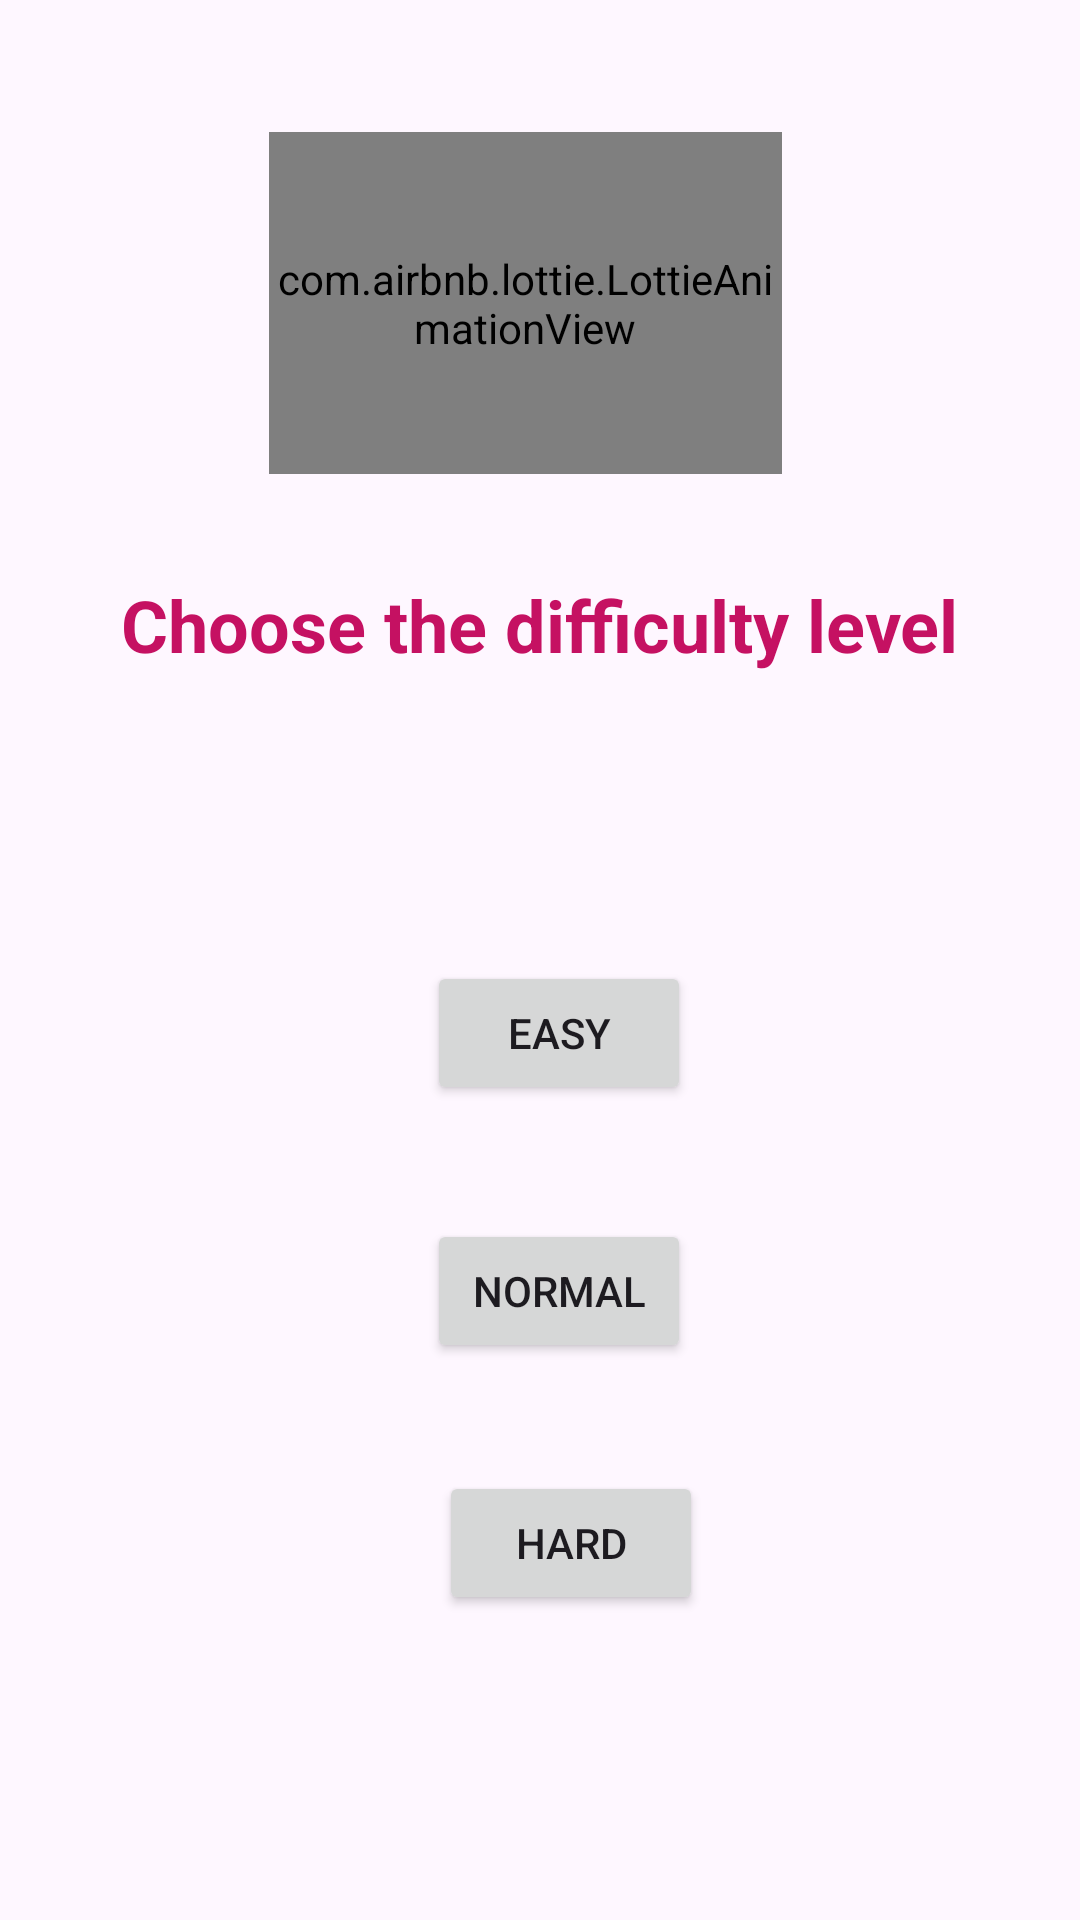

The Android layout XML behind this screen, and the referenced resources:
<!-- AndroidManifest.xml: application theme Theme.Guess_Numer -->
<!-- res/layout/activity_main.xml -->
<?xml version="1.0" encoding="utf-8"?>
<androidx.constraintlayout.widget.ConstraintLayout xmlns:android="http://schemas.android.com/apk/res/android"
    xmlns:app="http://schemas.android.com/apk/res-auto"
    xmlns:tools="http://schemas.android.com/tools"
    android:layout_width="match_parent"
    android:layout_height="match_parent"
    tools:context=".MainActivity">


    <TextView
        android:id="@+id/textView"
        android:layout_width="wrap_content"
        android:layout_height="wrap_content"
        android:layout_marginTop="192dp"
        android:text="Choose the difficulty level"
        android:textColor="#C51162"
        android:textSize="24sp"
        android:textStyle="bold"
        app:layout_constraintEnd_toEndOf="parent"
        app:layout_constraintStart_toStartOf="parent"
        app:layout_constraintTop_toTopOf="parent" />

    <Button
        android:id="@+id/button"
        android:layout_width="wrap_content"
        android:layout_height="wrap_content"
        android:layout_marginTop="96dp"
        android:text="Easy"
        app:layout_constraintEnd_toEndOf="parent"
        app:layout_constraintHorizontal_bias="0.523"
        app:layout_constraintStart_toStartOf="parent"
        app:layout_constraintTop_toBottomOf="@+id/textView" />

    <Button
        android:id="@+id/button2"
        android:layout_width="wrap_content"
        android:layout_height="wrap_content"
        android:layout_marginTop="38dp"
        android:text="Normal"
        app:layout_constraintStart_toStartOf="@+id/button"
        app:layout_constraintTop_toBottomOf="@+id/button" />


    <Button
        android:id="@+id/button3"
        android:layout_width="wrap_content"
        android:layout_height="wrap_content"
        android:layout_marginStart="4dp"
        android:layout_marginTop="36dp"
        android:text="Hard"
        app:layout_constraintStart_toStartOf="@+id/button2"
        app:layout_constraintTop_toBottomOf="@+id/button2" />

    <com.airbnb.lottie.LottieAnimationView
        android:layout_width="171dp"
        android:layout_height="114dp"
        android:layout_marginTop="44dp"
        app:layout_constraintEnd_toEndOf="parent"
        app:layout_constraintHorizontal_bias="0.475"
        app:layout_constraintStart_toStartOf="parent"
        app:layout_constraintTop_toTopOf="parent"
        app:lottie_autoPlay="true"
        app:lottie_loop="true"
        app:lottie_rawRes="@raw/animation_lm7iwxdh" />


</androidx.constraintlayout.widget.ConstraintLayout>
<!-- resources referenced by this layout -->
<resources>
  <style name="Theme.Guess_Numer" parent="Base.Theme.Guess_Numer" />
  <style name="Base.Theme.Guess_Numer" parent="Theme.Material3.DayNight.NoActionBar">
          
          
      </style>
</resources>
